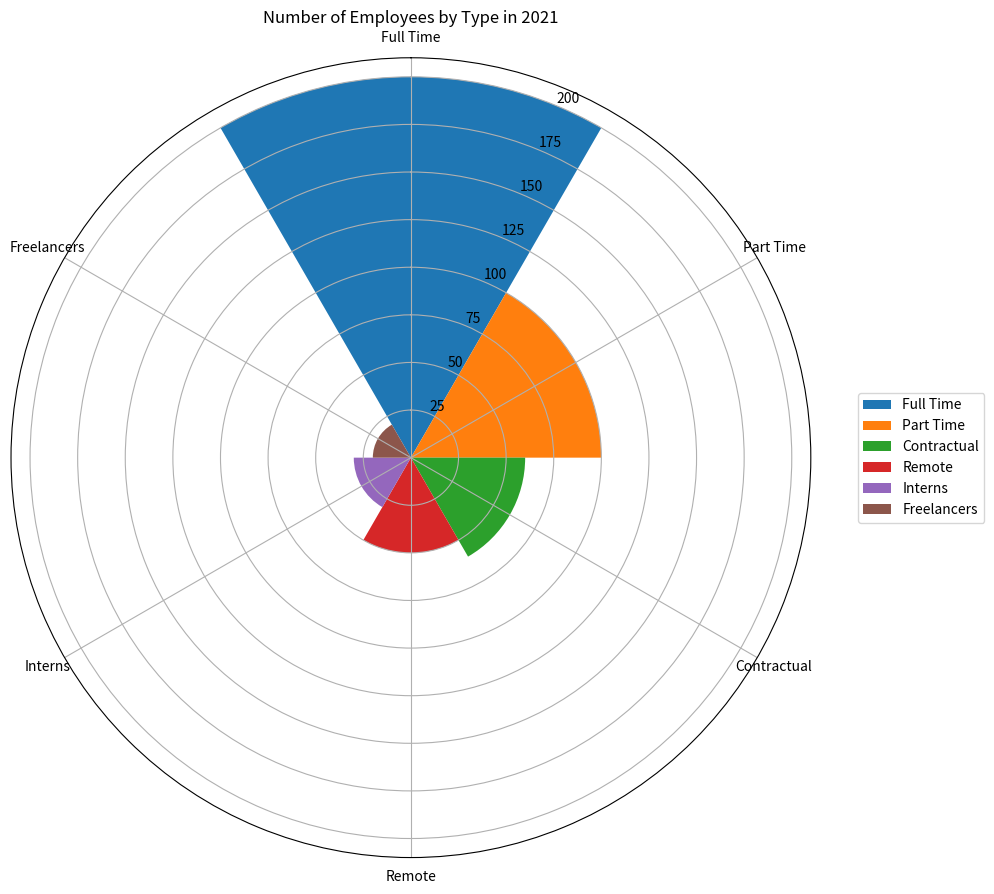

Reproduce this figure in Python. (Note: this script raises an exception after producing the figure.)

import matplotlib.pyplot as plt
import numpy as np

# Transform the given data into three variables
data_labels = ['Full Time', 'Part Time', 'Contractual', 'Remote', 'Interns', 'Freelancers']
data = [200, 100, 60, 50, 30, 20]
line_labels = ['Employee Type', 'Number']

# Create figure before plotting
fig = plt.figure(figsize=(10, 10))
ax = fig.add_subplot(111, projection='polar')

# Set up the axes in polar coordinates
ax.set_theta_direction(-1)
ax.set_theta_offset(np.pi/2)

# Set up the size of sectors
num_categories = len(data_labels)
sector_angle = (2 * np.pi) / num_categories

# Plot the data
for i in range(num_categories):
    ax.bar(i * sector_angle, data[i], width=sector_angle, label=data_labels[i],
           color=plt.cm.get_cmap('tab10').colors[i])

# Set ticks
ax.set_xticks(np.arange(0, 2 * np.pi, sector_angle))
ax.set_xticklabels(data_labels)

# Position the legend
ax.legend(bbox_to_anchor=(1.05, 0.5), loc="center left")

# Add title
ax.set_title("Number of Employees by Type in 2021")

# Resize the image
plt.tight_layout()

# Save the image
plt.savefig('/cpfs01/user/yanxiangchao/code0/gpt_chart/structchart_simulation/simulated_data_corner_cases/rose/png/20231227-075144_83.png')

# Clear the current image state
plt.clf()
